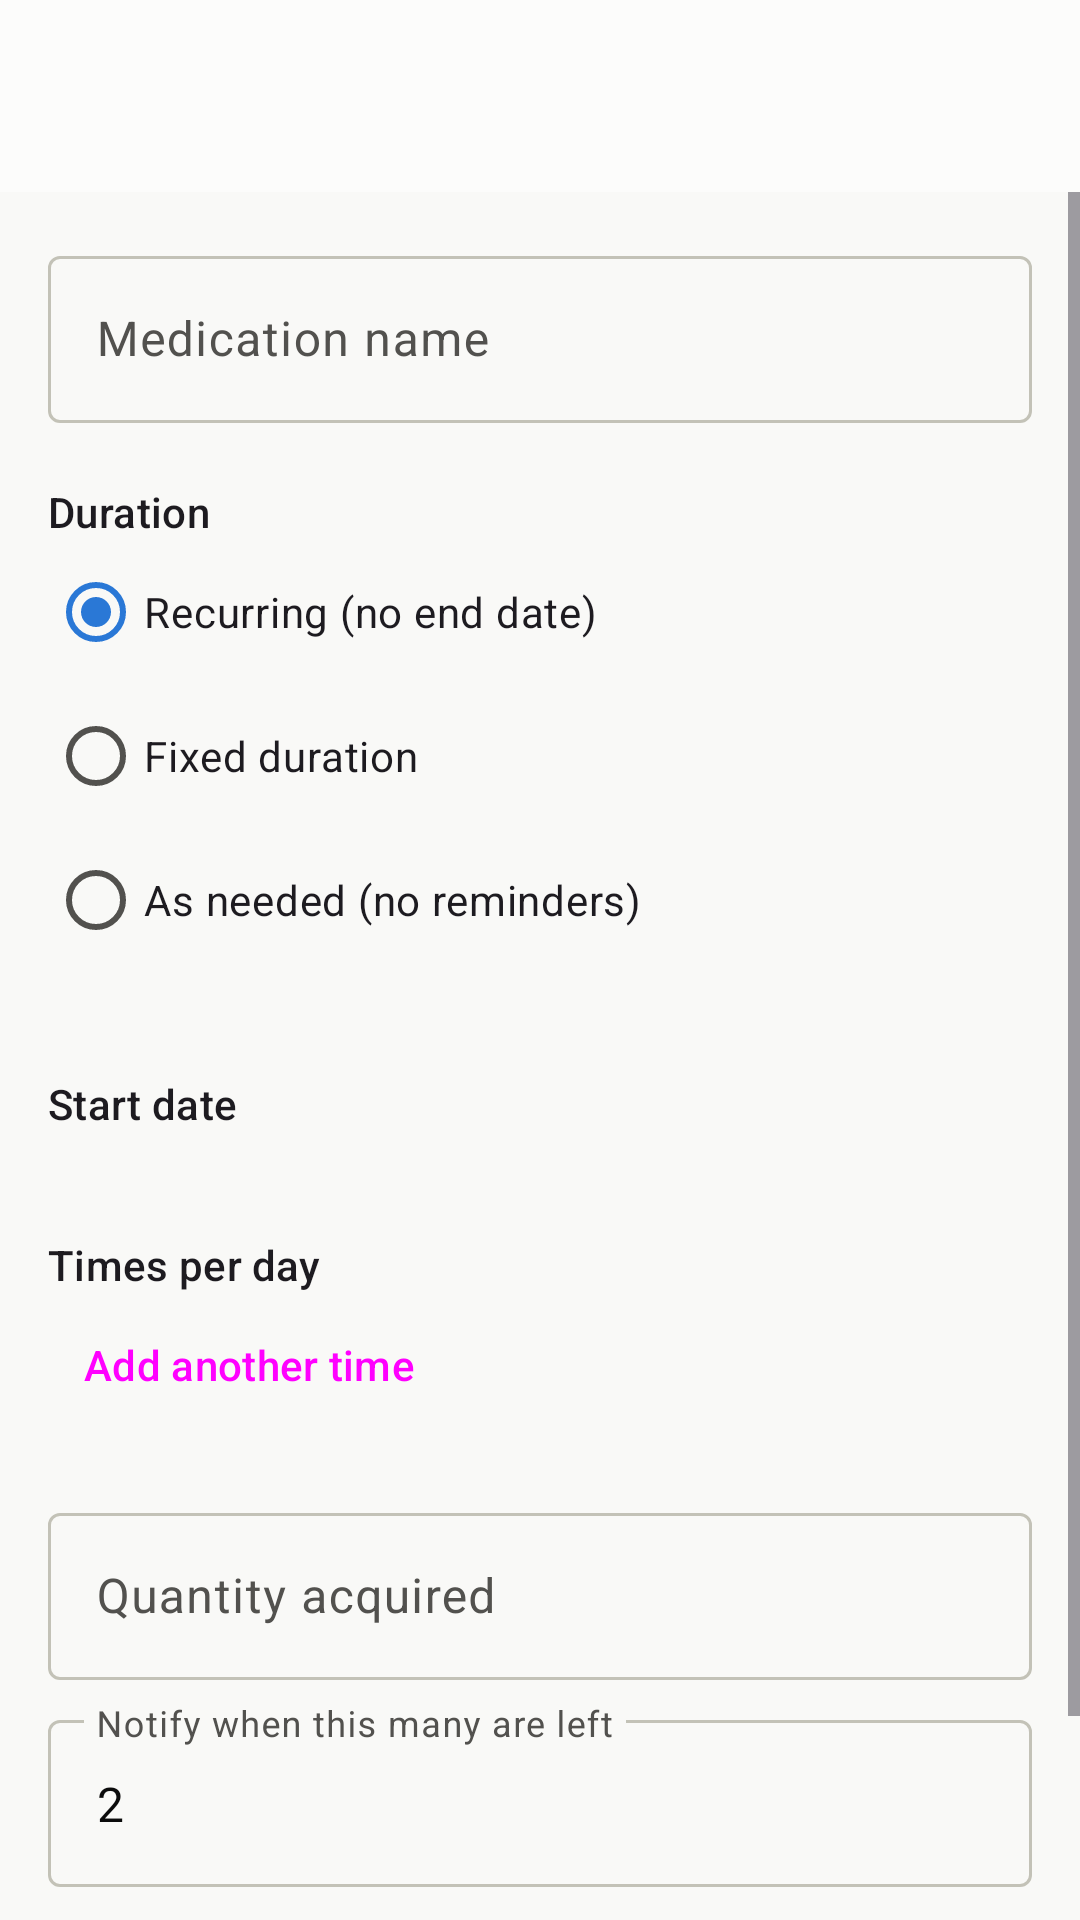

The Android layout XML behind this screen, and the referenced resources:
<!-- AndroidManifest.xml: application theme Theme.MedMe -->
<!-- res/layout/activity_add_edit_medication.xml -->
<?xml version="1.0" encoding="utf-8"?>
<LinearLayout xmlns:android="http://schemas.android.com/apk/res/android"
    xmlns:app="http://schemas.android.com/apk/res-auto"
    android:id="@+id/rootLayout"
    android:layout_width="match_parent"
    android:layout_height="match_parent"
    android:orientation="vertical">

    <androidx.appcompat.widget.Toolbar
        android:id="@+id/toolbar"
        android:layout_width="match_parent"
        android:layout_height="?attr/actionBarSize"
        android:background="?attr/colorSurface"
        app:navigationIcon="@drawable/ic_back" />

    <ScrollView
        android:layout_width="match_parent"
        android:layout_height="match_parent">

        <LinearLayout
            android:layout_width="match_parent"
            android:layout_height="wrap_content"
            android:orientation="vertical"
            android:padding="16dp">

            <com.google.android.material.textfield.TextInputLayout
                android:layout_width="match_parent"
                android:layout_height="wrap_content"
                android:hint="@string/hint_medication_name">

                <com.google.android.material.textfield.TextInputEditText
                    android:id="@+id/editMedName"
                    android:layout_width="match_parent"
                    android:layout_height="wrap_content" />

            </com.google.android.material.textfield.TextInputLayout>

            <TextView
                android:layout_width="match_parent"
                android:layout_height="wrap_content"
                android:layout_marginTop="20dp"
                android:text="@string/label_duration"
                android:textAppearance="?attr/textAppearanceTitleSmall" />

            <RadioGroup
                android:id="@+id/radioGroupDuration"
                android:layout_width="match_parent"
                android:layout_height="wrap_content">

                <RadioButton
                    android:id="@+id/radioRecurring"
                    android:layout_width="match_parent"
                    android:layout_height="wrap_content"
                    android:checked="true"
                    android:text="@string/duration_recurring" />

                <RadioButton
                    android:id="@+id/radioFixedDays"
                    android:layout_width="match_parent"
                    android:layout_height="wrap_content"
                    android:text="@string/duration_fixed_days" />

                <RadioButton
                    android:id="@+id/radioAsNeeded"
                    android:layout_width="match_parent"
                    android:layout_height="wrap_content"
                    android:text="@string/duration_as_needed" />

            </RadioGroup>

            <LinearLayout
                android:id="@+id/layoutTotalDays"
                android:layout_width="match_parent"
                android:layout_height="wrap_content"
                android:layout_marginTop="8dp"
                android:gravity="center_vertical"
                android:orientation="horizontal"
                android:visibility="gone">

                <com.google.android.material.textfield.TextInputLayout
                    android:layout_width="0dp"
                    android:layout_height="wrap_content"
                    android:layout_weight="1"
                    android:hint="@string/hint_total_days">

                    <com.google.android.material.textfield.TextInputEditText
                        android:id="@+id/editTotalDays"
                        android:layout_width="match_parent"
                        android:layout_height="wrap_content"
                        android:inputType="number" />

                </com.google.android.material.textfield.TextInputLayout>

                <Spinner
                    android:id="@+id/spinnerDurationUnit"
                    android:layout_width="wrap_content"
                    android:layout_height="wrap_content"
                    android:layout_marginStart="8dp"
                    android:entries="@array/duration_units" />

            </LinearLayout>

            <LinearLayout
                android:id="@+id/layoutScheduleSection"
                android:layout_width="match_parent"
                android:layout_height="wrap_content"
                android:orientation="vertical">

                <LinearLayout
                    android:layout_width="match_parent"
                    android:layout_height="wrap_content"
                    android:layout_marginTop="20dp"
                    android:gravity="center_vertical"
                    android:orientation="horizontal">

                    <TextView
                        android:layout_width="0dp"
                        android:layout_height="wrap_content"
                        android:layout_weight="1"
                        android:text="@string/label_start_date"
                        android:textAppearance="?attr/textAppearanceTitleSmall" />

                    <Button
                        android:id="@+id/buttonPickStartDate"
                        style="?attr/borderlessButtonStyle"
                        android:layout_width="wrap_content"
                        android:layout_height="wrap_content" />

                </LinearLayout>

                <TextView
                    android:layout_width="match_parent"
                    android:layout_height="wrap_content"
                    android:layout_marginTop="20dp"
                    android:text="@string/label_dose_times"
                    android:textAppearance="?attr/textAppearanceTitleSmall" />

                <LinearLayout
                    android:id="@+id/containerDoseTimes"
                    android:layout_width="match_parent"
                    android:layout_height="wrap_content"
                    android:orientation="vertical" />

                <Button
                    android:id="@+id/buttonAddTimeSlot"
                    style="?attr/borderlessButtonStyle"
                    android:layout_width="wrap_content"
                    android:layout_height="wrap_content"
                    android:layout_gravity="start"
                    android:text="@string/add_another_time" />

            </LinearLayout>

            <TextView
                android:id="@+id/textAsNeededNote"
                android:layout_width="match_parent"
                android:layout_height="wrap_content"
                android:layout_marginTop="20dp"
                android:text="@string/as_needed_note"
                android:textAppearance="?attr/textAppearanceBodyMedium"
                android:textColor="?attr/colorOnSurfaceVariant"
                android:visibility="gone" />

            <LinearLayout
                android:id="@+id/layoutInitialQuantity"
                android:layout_width="match_parent"
                android:layout_height="wrap_content"
                android:orientation="vertical">

                <com.google.android.material.textfield.TextInputLayout
                    android:layout_width="match_parent"
                    android:layout_height="wrap_content"
                    android:layout_marginTop="20dp"
                    android:hint="@string/hint_initial_quantity">

                    <com.google.android.material.textfield.TextInputEditText
                        android:id="@+id/editInitialQuantity"
                        android:layout_width="match_parent"
                        android:layout_height="wrap_content"
                        android:inputType="number" />

                </com.google.android.material.textfield.TextInputLayout>

            </LinearLayout>

            <com.google.android.material.textfield.TextInputLayout
                android:id="@+id/layoutLowStockThreshold"
                android:layout_width="match_parent"
                android:layout_height="wrap_content"
                android:layout_marginTop="8dp"
                android:hint="@string/hint_low_stock_threshold">

                <com.google.android.material.textfield.TextInputEditText
                    android:id="@+id/editLowStockThreshold"
                    android:layout_width="match_parent"
                    android:layout_height="wrap_content"
                    android:inputType="number"
                    android:text="@string/default_low_stock_threshold" />

            </com.google.android.material.textfield.TextInputLayout>

            <TextView
                android:id="@+id/textLowStockCourseNote"
                android:layout_width="match_parent"
                android:layout_height="wrap_content"
                android:layout_marginTop="8dp"
                android:text="@string/low_stock_threshold_course_based_note"
                android:textAppearance="?attr/textAppearanceBodySmall"
                android:textColor="?attr/colorOnSurfaceVariant"
                android:visibility="gone" />

            <Button
                android:id="@+id/buttonSave"
                android:layout_width="match_parent"
                android:layout_height="wrap_content"
                android:layout_marginTop="24dp"
                android:text="@string/action_save" />

        </LinearLayout>

    </ScrollView>

</LinearLayout>
<!-- resources referenced by this layout -->
<resources>
  <string-array name="duration_units">
          <item>Days</item>
          <item>Weeks</item>
          <item>Months</item>
      </string-array>
  <string name="action_save">Save</string>
  <string name="add_another_time">Add another time</string>
  <string name="as_needed_note">No reminder times are set for this medication. Use \"Log dose taken now\" on its detail screen whenever you take one, so stock stays accurate.</string>
  <string name="default_low_stock_threshold">2</string>
  <string name="duration_as_needed">As needed (no reminders)</string>
  <string name="duration_fixed_days">Fixed duration</string>
  <string name="duration_recurring">Recurring (no end date)</string>
  <string name="hint_initial_quantity">Quantity acquired</string>
  <string name="hint_low_stock_threshold">Notify when this many are left</string>
  <string name="hint_medication_name">Medication name</string>
  <string name="hint_total_days">Duration</string>
  <string name="label_dose_times">Times per day</string>
  <string name="label_duration">Duration</string>
  <string name="label_start_date">Start date</string>
  <string name="low_stock_threshold_course_based_note">Since this has a fixed course length, you\'ll only be alerted if stock is at or below the number above AND won\'t cover the doses left in the course — a course that\'s almost done won\'t nag you just because the number is small.</string>
  <style name="Theme.MedMe" parent="Theme.Material3.DayNight.NoActionBar">
          <item name="colorPrimary">@color/md_primary</item>
          <item name="colorOnPrimary">@color/md_on_primary</item>
          <item name="colorPrimaryContainer">@color/md_primary_container</item>
          <item name="colorOnPrimaryContainer">@color/md_on_primary_container</item>
          <item name="colorSurface">@color/md_surface</item>
          <item name="colorOnSurface">@color/md_on_surface</item>
          <item name="colorOnSurfaceVariant">@color/md_on_surface_variant</item>
          <item name="android:colorBackground">@color/md_background</item>
          <item name="colorOutline">@color/md_outline</item>
          <item name="android:statusBarColor">@color/md_surface</item>
          <item name="android:windowLightStatusBar" tools:targetApi="m">true</item>
      </style>
  <color name="md_primary">#2a78d6</color>
  <color name="md_on_primary">#ffffff</color>
  <color name="md_primary_container">#cde2fb</color>
  <color name="md_on_primary_container">#0d366b</color>
  <color name="md_surface">#fcfcfb</color>
  <color name="md_on_surface">#0b0b0b</color>
  <color name="md_on_surface_variant">#52514e</color>
  <color name="md_background">#f9f9f7</color>
  <color name="md_outline">#c3c2b7</color>
</resources>
